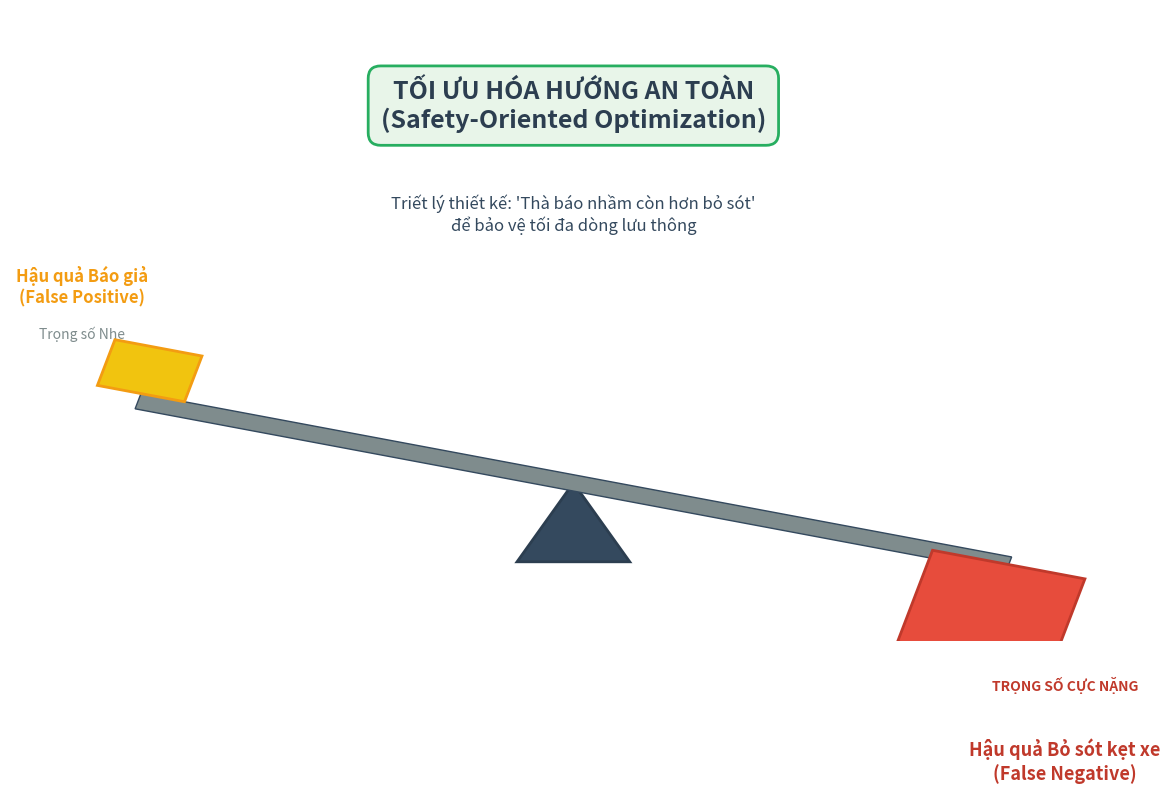

Generate this figure with matplotlib: (Note: this script raises an exception after producing the figure.)
import matplotlib.pyplot as plt
import matplotlib.patches as patches
import numpy as np
import os

def draw_asymmetric_balance_concept():
    # Setup Academic Style (Light Mode)
    plt.rcParams['font.family'] = 'sans-serif'
    plt.rcParams['axes.facecolor'] = 'white'
    plt.rcParams['figure.facecolor'] = 'white'
    
    fig, ax = plt.subplots(figsize=(12, 8), dpi=300)
    ax.set_xlim(0, 10)
    ax.set_ylim(0, 8)
    plt.axis('off')

    # --- DRAW THE BALANCE SCALE ---
    # 1. The Pivot (Base)
    pivot_x, pivot_y = 5, 2
    triangle = patches.Polygon([[pivot_x-0.5, pivot_y-1], [pivot_x+0.5, pivot_y-1], [pivot_x, pivot_y]], 
                               closed=True, facecolor='#34495e', edgecolor='#2c3e50', lw=2, zorder=2)
    ax.add_patch(triangle)
    
    # 2. The Beam (Tilted heavily to the right)
    # Angle of tilt: ~15 degrees
    angle = -15 
    beam_length = 8
    beam_width = 0.2
    
    # Rotation matrix helper
    def rotate(x, y, angle_deg):
        theta = np.radians(angle_deg)
        return x * np.cos(theta) - y * np.sin(theta), x * np.sin(theta) + y * np.cos(theta)

    # Drawing the tilted beam
    beam = patches.Rectangle((pivot_x - beam_length/2, pivot_y - beam_width/2), beam_length, beam_width, 
                             angle=angle, rotation_point=(pivot_x, pivot_y),
                             facecolor='#7f8c8d', edgecolor='#34495e', lw=1, zorder=3)
    ax.add_patch(beam)

    # 3. The Weights
    # Calculate positions of beam ends
    end_left_x, end_left_y = rotate(-beam_length/2, 0, angle)
    end_left_x += pivot_x
    end_left_y += pivot_y

    end_right_x, end_right_y = rotate(beam_length/2, 0, angle)
    end_right_x += pivot_x
    end_right_y += pivot_y

    # LEFT WEIGHT (Light - False Positive)
    w_left = patches.Rectangle((end_left_x - 0.4, end_left_y + 0.1), 0.8, 0.6, 
                               angle=angle, rotation_point=(end_left_x, end_left_y),
                               facecolor='#f1c40f', edgecolor='#f39c12', lw=2, zorder=4)
    ax.add_patch(w_left)
    ax.text(end_left_x - 0.5, end_left_y + 1.2, "Hậu quả Báo giả\n(False Positive)", 
            ha='center', va='bottom', fontweight='bold', color='#f39c12', fontsize=12)
    ax.text(end_left_x - 0.5, end_left_y + 0.8, "Trọng số Nhẹ", ha='center', fontsize=10, color='#7f8c8d')

    # RIGHT WEIGHT (Heavy - False Negative)
    w_right = patches.Rectangle((end_right_x - 0.7, end_right_y - 1.2), 1.4, 1.2, 
                                angle=angle, rotation_point=(end_right_x, end_right_y),
                                facecolor='#e74c3c', edgecolor='#c0392b', lw=2, zorder=4)
    ax.add_patch(w_right)
    ax.text(end_right_x + 0.5, end_right_y - 2.2, "Hậu quả Bỏ sót kẹt xe\n(False Negative)", 
            ha='center', va='top', fontweight='bold', color='#c0392b', fontsize=13)
    ax.text(end_right_x + 0.5, end_right_y - 1.6, "TRỌNG SỐ CỰC NẶNG", ha='center', fontweight='bold', fontsize=10, color='#c0392b')

    # 4. Central Philosophy
    plt.text(pivot_x, 6.5, "TỐI ƯU HÓA HƯỚNG AN TOÀN\n(Safety-Oriented Optimization)", 
             ha='center', fontsize=18, fontweight='bold', color='#2c3e50',
             bbox=dict(boxstyle="round,pad=0.5", fc="#e8f5e9", ec="#27ae60", lw=2))

    plt.text(pivot_x, 5.2, "Triết lý thiết kế: 'Thà báo nhầm còn hơn bỏ sót'\nđể bảo vệ tối đa dòng lưu thông", 
             ha='center', fontsize=12, style='italic', color='#34495e')

    # Decorations (Arrows showing the force)
    ax.annotate("", xy=(end_right_x, end_right_y - 1.5), xytext=(end_right_x, end_right_y),
                arrowprops=dict(arrowstyle="->,head_width=0.5,head_length=0.8", color='#c0392b', lw=3))
    
    plt.tight_layout()
    
    # Save
    script_dir = os.path.dirname(os.path.abspath(__file__))
    output_dir = os.path.join(script_dir, '..', 'pictures')
    if not os.path.exists(output_dir):
        os.makedirs(output_dir)
        
    output_path = os.path.join(output_dir, 'asymmetric_penalty_concept.png')
    plt.savefig(output_path, dpi=300)
    print(f"Concept diagram saved to {output_path}")

if __name__ == "__main__":
    draw_asymmetric_balance_concept()
